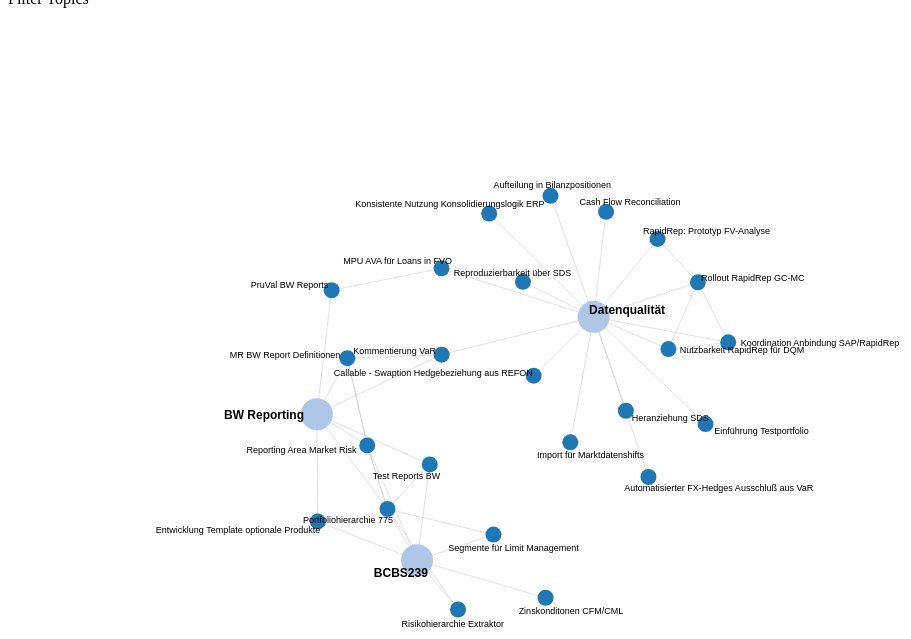
D3 v3 page, settled after 480 driven frames (8 s of simulated time); the page loaded 1 data file(s).


// ── graph.js
$( function() {
  $( "input" ).checkboxradio({
    icon: false
  })
  .on("change", function(event, ui){console.log("Foo!")});
} );

d3.json("topics.json", function(json){
    var node_list = ["BCBS239", "BW Reporting", "Datenqualität"]
    json = filter(json, node_list)
    display_graph(json);
 });


 function filter(json, node_list){
     id_list = json.nodes.map(function(d,i){
        idx = node_list.indexOf(d.name)
        return idx==-1? -1 : i})
        .filter(function(d){return d!=-1})
     direct_links = json.links.filter(function(d){
       return id_list.indexOf(d.target) !== -1 || id_list.indexOf(d.source) !== -1
     })
     selected_nodes = direct_links.reduce(function(a, d){ return a.concat([d.source, d.target]) }, [])
     indirect_links = json.links.filter(function(d){
       return selected_nodes.indexOf(d.source) !== -1 && selected_nodes.indexOf(d.target) !== -1
               && direct_links.indexOf(d) === -1
     })
     json.links = direct_links.concat(indirect_links)
     tmp_nodes = json.nodes.filter(function(d, i){return selected_nodes.indexOf(i) !== -1})
     json.links.map(function(d){
       d_tmp = d
       d_tmp.source = tmp_nodes.indexOf(json.nodes[d.source])
       d_tmp.target = tmp_nodes.indexOf(json.nodes[d.target])
       return d_tmp})
     json.nodes = tmp_nodes
     return json
 }

function display_graph(json){
  var w = window.innerWidth, h = window.innerHeight,
      fill = d3.scale.category20()
			var labelDistance = 0;
			var vis = d3.select("body").append("svg:svg").attr("width", w).attr("height", h);
			var nodes = d3.values(json.nodes);
      var labelAnchors = [];
			var labelAnchorLinks = [];
			var links = json.links;

			for(var i = 0; i < nodes.length; i++) {
        var node = nodes[i]
				labelAnchors.push({
					node : node
				});
				labelAnchors.push({
					node : node
				});
			};

			for(var i = 0; i < nodes.length; i++) {
				labelAnchorLinks.push({
					source : i * 2,
					target : i * 2 + 1,
					weight : 1
				});
			};

			var force = d3.layout.force()
          .size([w, h])
          .nodes(nodes)
          .links(links)
          .gravity(1)
          .linkDistance(50)
          .charge(-3000)
          .linkStrength(function(x) {	return 1	});
			force.start();

			var force2 = d3.layout.force()
          .nodes(labelAnchors)
          .links(labelAnchorLinks)
          .gravity(0)
          .linkDistance(0)
          .linkStrength(8)
          .charge(-100)
          .size([w, h]);
			force2.start();

			var link = vis.selectAll("line.link").data(links).enter().append("svg:line").attr("class", "link").style("stroke", "#CCC");
			var node = vis.selectAll("g.node").data(force.nodes()).enter().append("svg:g").attr("class", "node").on("mouseover", mouseover)
          .on("mouseout", mouseout);

      node.append("circle")
          .style("fill", function(d) { return fill(d.group); })
          .attr("r", function(d) { return d.is_tag? 16:8 });
      node.append("svg:title")
          .text(function(d) { return d.tooltip; });
			node.call(force.drag);

			var anchorLink = vis.selectAll("line.anchorLink").data(labelAnchorLinks)

			var anchorNode = vis.selectAll("g.anchorNode").data(force2.nodes()).enter().append("svg:g").attr("class", "anchorNode");
			anchorNode.append("svg:circle").attr("r", 0).style("fill", "#FFF");
			anchorNode.append("svg:text")
        .style("font-size", function(d) { return d.node.is_tag ? "12px" : "9px"; })
        .style("font-weight", function(d) { return d.node.is_tag ? "bold" : ""; })
        .text(function(d, i) { return i % 2 == 0 ? "" : d.node.name; });

      anchorNode.append("text")
          .attr("x", function(d) { return d.is_tag ? 18 : 10 })
          .attr("dy", ".35em")
          .style("font-size", function(d) { return d.is_tag ? "12px" : "9px"; })
          .style("font-weight", function(d) { return d.is_tag ? "bold" : ""; })
          .text(function(d) { return d.name; });

			var updateLink = function() {
				this.attr("x1", function(d) {
					return d.source.x;
				}).attr("y1", function(d) {
					return d.source.y;
				}).attr("x2", function(d) {
					return d.target.x;
				}).attr("y2", function(d) {
					return d.target.y;
				});
			}

			var updateNode = function() {
				this.attr("transform", function(d) {
					return "translate(" + d.x + "," + d.y + ")";
				});
			}

			force.on("tick", function() {
				force2.start();
				node.call(updateNode);
				anchorNode.each(function(d, i) {
					if(i % 2 == 0) {
						d.x = d.node.x;
						d.y = d.node.y;
					} else {
						var b = this.childNodes[1].getBBox();

						var diffX = d.x - d.node.x;
						var diffY = d.y - d.node.y;
						var dist = Math.sqrt(diffX * diffX + diffY * diffY);
						var shiftX = b.width * (diffX - dist) / (dist * 2);
						shiftX = Math.max(-b.width, Math.min(0, shiftX));
						var shiftY = 5;
						this.childNodes[1].setAttribute("transform", "translate(" + shiftX + "," + shiftY + ")");
					}
				});
				anchorNode.call(updateNode);
				link.call(updateLink);
				anchorLink.call(updateLink);
			})

      function mouseover() {
        d3.select(this).select("circle").transition()
            .duration(750)
            .attr("r", function(d) { return d.is_tag? 32:16 });
      }

      function mouseout() {
        d3.select(this).select("circle").transition()
            .duration(750)
            .attr("r", function(d) { return d.is_tag? 16:8 });
      }
    };

// ── sidenav.js
/* Set the width of the side navigation to 250px and the left margin of the page content to 250px */
function openNav() {
    document.getElementById("mySidenav").style.width = "250px";
    document.getElementById("chart").style.marginLeft = "250px";
}

/* Set the width of the side navigation to 0 and the left margin of the page content to 0 */
function closeNav() {
    document.getElementById("mySidenav").style.width = "0";
    document.getElementById("chart").style.marginLeft = "0";
}

function toggleSelection() {
  var text = document.getElementById("toggle").innerHTML
  if (text == "Select All Topics"){
    document.getElementById("toggle").innerHTML = "Unselect All Topics"
    $('#checkboxes input').each(function() {
      $(this).prop("checked",true).change();
    });
  }
  else {
    document.getElementById("toggle").innerHTML = "Select All Topics"
    $('#checkboxes input').each(function() {
      $(this).prop("checked",false).change();
    });
  }
}


### data: topics.json
{
 "graph": {},
 "multigraph": false,
 "nodes": [
  {
   "group": 2,
   "Dep4": "",
   "Criticality": "low",
   "Tag3": "",
   "Tag4": "",
   "1Dep": "Zinsbindungsbilanz",
   "Impact": "low",
   "Status": "in progress",
   "tooltip": "Technische Spezifikation Selektionskrite…",
   "Tag2": "Cashflowselektion",
   "2Dep": "",
   "Dependants": "Zinsbindungsbilanz",
   "Tags": "STE/NII, Cashflowselektion",
   "Dep2": "",
   "Tag1": "STE/NII",
   "Dependencies": "",
   "Dep1": "",
   "Topic": "Technische Spezifikation Selektionskrite…",
   "4Dep": "",
   "tags": [
    "STE/NII",
    "Cashflowselektion"
   ],
   "Dep3": "",
   "3Dep": "",
   "Horizon": "2017",
   "name": "Technische Spezifikation Selektionskrite…",
   "is_tag": false,
   "id": "Technische Spezifikation Selektionskrite…"
  },
  {
   "group": 2,
   "Dep4": "",
   "Criticality": "high",
   "Tag3": "",
   "Tag4": "",
   "1Dep": "Automatisierte Berechnung NII",
   "Impact": "high",
   "Status": "in progress",
   "tooltip": "Constant Balance Sheet Annahme?Impact: h…",
   "Tag2": "",
   "2Dep": "",
   "Dependants": "Automatisierte Berechnung NII",
   "Tags": "STE/NII",
   "Dep2": "",
   "Tag1": "STE/NII",
   "Dependencies": "",
   "Dep1": "",
   "Topic": "Constant Balance Sheet Annahme",
   "4Dep": "",
   "tags": [
    "STE/NII"
   ],
   "Dep3": "",
   "3Dep": "",
   "Horizon": "2017",
   "name": "Constant Balance Sheet Annahme",
   "is_tag": false,
   "id": "Constant Balance Sheet Annahme"
  },
  {
   "group": 1,
   "tooltip": "Prudent Valuation?3 related tasks",
   "is_tag": true,
   "name": "Prudent Valuation",
   "id": "Prudent Valuation",
   "tags": [],
   "related": 3
  },
  {
   "group": 2,
   "Dep4": "",
   "Criticality": "medium",
   "Tag3": "",
   "Tag4": "",
   "1Dep": "",
   "Impact": "medium",
   "Status": "open",
   "tooltip": "Callable - Swaption Hedgebeziehung aus R…",
   "Tag2": "Datenqualität",
   "2Dep": "",
   "Dependants": "",
   "Tags": "Marktrisiko, Datenqualität",
   "Dep2": "Vereinfachung Adjustment Run",
   "Tag1": "Marktrisiko",
   "Dependencies": "Risk Committee Approval CoL Diskontierun…",
   "Dep1": "Risk Committee Approval CoL Diskontierun…",
   "Topic": "Callable - Swaption Hedgebeziehung aus R…",
   "4Dep": "",
   "tags": [
    "Marktrisiko",
    "Datenqualität"
   ],
   "Dep3": "",
   "3Dep": "",
   "Horizon": "2017",
   "name": "Callable - Swaption Hedgebeziehung aus R…",
   "is_tag": false,
   "id": "Callable - Swaption Hedgebeziehung aus R…"
  },
  {
   "group": 2,
   "Dep4": "",
   "Criticality": "medium",
   "Tag3": "Datenqualität",
   "Tag4": "",
   "1Dep": "",
   "Impact": "high",
   "Status": "open",
   "tooltip": "Konsistente Nutzung Konsolidierungslogik…",
   "Tag2": "Grundgesamtheit",
   "2Dep": "",
   "Dependants": "",
   "Tags": "Marktrisiko, Grundgesamtheit, Datenquali…",
   "Dep2": "",
   "Tag1": "Marktrisiko",
   "Dependencies": "",
   "Dep1": "",
   "Topic": "Konsistente Nutzung Konsolidierungslogik…",
   "4Dep": "",
   "tags": [
    "Marktrisiko",
    "Grundgesamtheit",
    "Datenqualität"
   ],
   "Dep3": "",
   "3Dep": "",
   "Horizon": "2018",
   "name": "Konsistente Nutzung Konsolidierungslogik…",
   "is_tag": false,
   "id": "Konsistente Nutzung Konsolidierungslogik…"
  },
  {
   "group": 2,
   "Dep4": "",
   "Criticality": "medium",
   "Tag3": "Marktrisiko",
   "Tag4": "",
   "1Dep": "",
   "Impact": "medium",
   "Status": "in progress",
   "tooltip": "Kontenpflege MPR/Posi?Impact: medium?Sta…",
   "Tag2": "Audit",
   "2Dep": "",
   "Dependants": "",
   "Tags": "Tagesgeschäft, Audit, Marktrisiko",
   "Dep2": "",
   "Tag1": "Tagesgeschäft",
   "Dependencies": "",
   "Dep1": "",
   "Topic": "Kontenpflege MPR/Posi",
   "4Dep": "",
   "tags": [
    "Tagesgeschäft",
    "Audit",
    "Marktrisiko"
   ],
   "Dep3": "",
   "3Dep": "",
   "Horizon": "2017",
   "name": "Kontenpflege MPR/Posi",
   "is_tag": false,
   "id": "Kontenpflege MPR/Posi"
  },
  {
   "group": 1,
   "tooltip": "Audit?5 related tasks",
   "is_tag": true,
   "name": "Audit",
   "id": "Audit",
   "tags": [],
   "related": 5
  },
  {
   "group": 2,
   "Dep4": "",
   "Criticality": "high",
   "Tag3": "",
   "Tag4": "",
   "1Dep": "Portfoliohierarchie 775",
   "Impact": "high",
   "Status": "in progress",
   "tooltip": "Risikohierarchie Extraktor?Impact: high?…",
   "Tag2": "Tagesgeschäft",
   "2Dep": "",
   "Dependants": "Portfoliohierarchie 775",
   "Tags": "BCBS239, Tagesgeschäft",
   "Dep2": "",
   "Tag1": "BCBS239",
   "Dependencies": "",
   "Dep1": "",
   "Topic": "Risikohierarchie Extraktor",
   "4Dep": "",
   "tags": [
    "BCBS239",
    "Tagesgeschäft"
   ],
   "Dep3": "",
   "3Dep": "",
   "Horizon": "2017",
   "name": "Risikohierarchie Extraktor",
   "is_tag": false,
   "id": "Risikohierarchie Extraktor"
  },
  "... 65 more items"
 ],
 "directed": true,
 "links": [
  {
   "target": 33,
   "source": 0
  },
  {
   "target": 70,
   "source": 0
  },
  {
   "target": 12,
   "source": 0
  },
  {
   "target": 29,
   "source": 1
  },
  {
   "target": 12,
   "source": 1
  },
  {
   "target": 32,
   "source": 3
  },
  {
   "target": 42,
   "source": 3
  },
  {
   "target": 62,
   "source": 3
  },
  "... 127 more items"
 ]
}